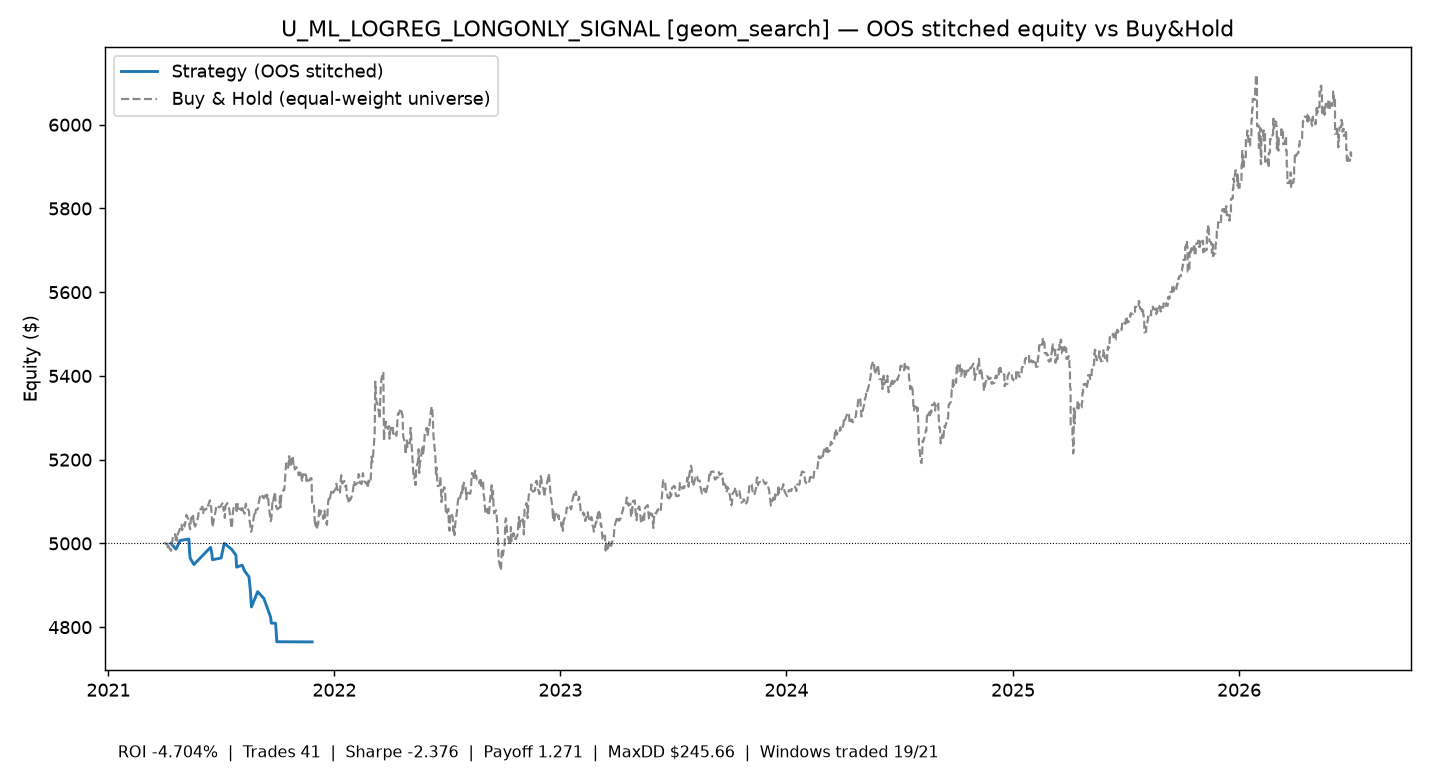

The data file committed next to this chart (first rows):
time, equity
2021-04-12 00:00:00+00:00, 5000
2021-04-20 00:00:00+00:00, 4986
2021-04-27 00:00:00+00:00, 5007
2021-05-11 00:00:00+00:00, 5010
2021-05-12 00:00:00+00:00, 4980
2021-05-13 00:00:00+00:00, 4965
2021-05-19 00:00:00+00:00, 4950
2021-06-15 00:00:00+00:00, 4991
2021-06-17 00:00:00+00:00, 4976
2021-06-18 00:00:00+00:00, 4961
2021-07-02 00:00:00+00:00, 4965
2021-07-07 00:00:00+00:00, 5000
2021-07-19 00:00:00+00:00, 4986
2021-07-26 00:00:00+00:00, 4972
2021-07-27 00:00:00+00:00, 4943
2021-08-05 00:00:00+00:00, 4948
2021-08-09 00:00:00+00:00, 4934
2021-08-16 00:00:00+00:00, 4920
2021-08-17 00:00:00+00:00, 4906
2021-08-18 00:00:00+00:00, 4892
2021-08-20 00:00:00+00:00, 4848
2021-08-30 00:00:00+00:00, 4885
2021-09-09 00:00:00+00:00, 4869
2021-09-20 00:00:00+00:00, 4824
2021-09-21 00:00:00+00:00, 4810
2021-09-28 00:00:00+00:00, 4809
2021-09-30 00:00:00+00:00, 4765
2021-11-26 00:00:00+00:00, 4765
